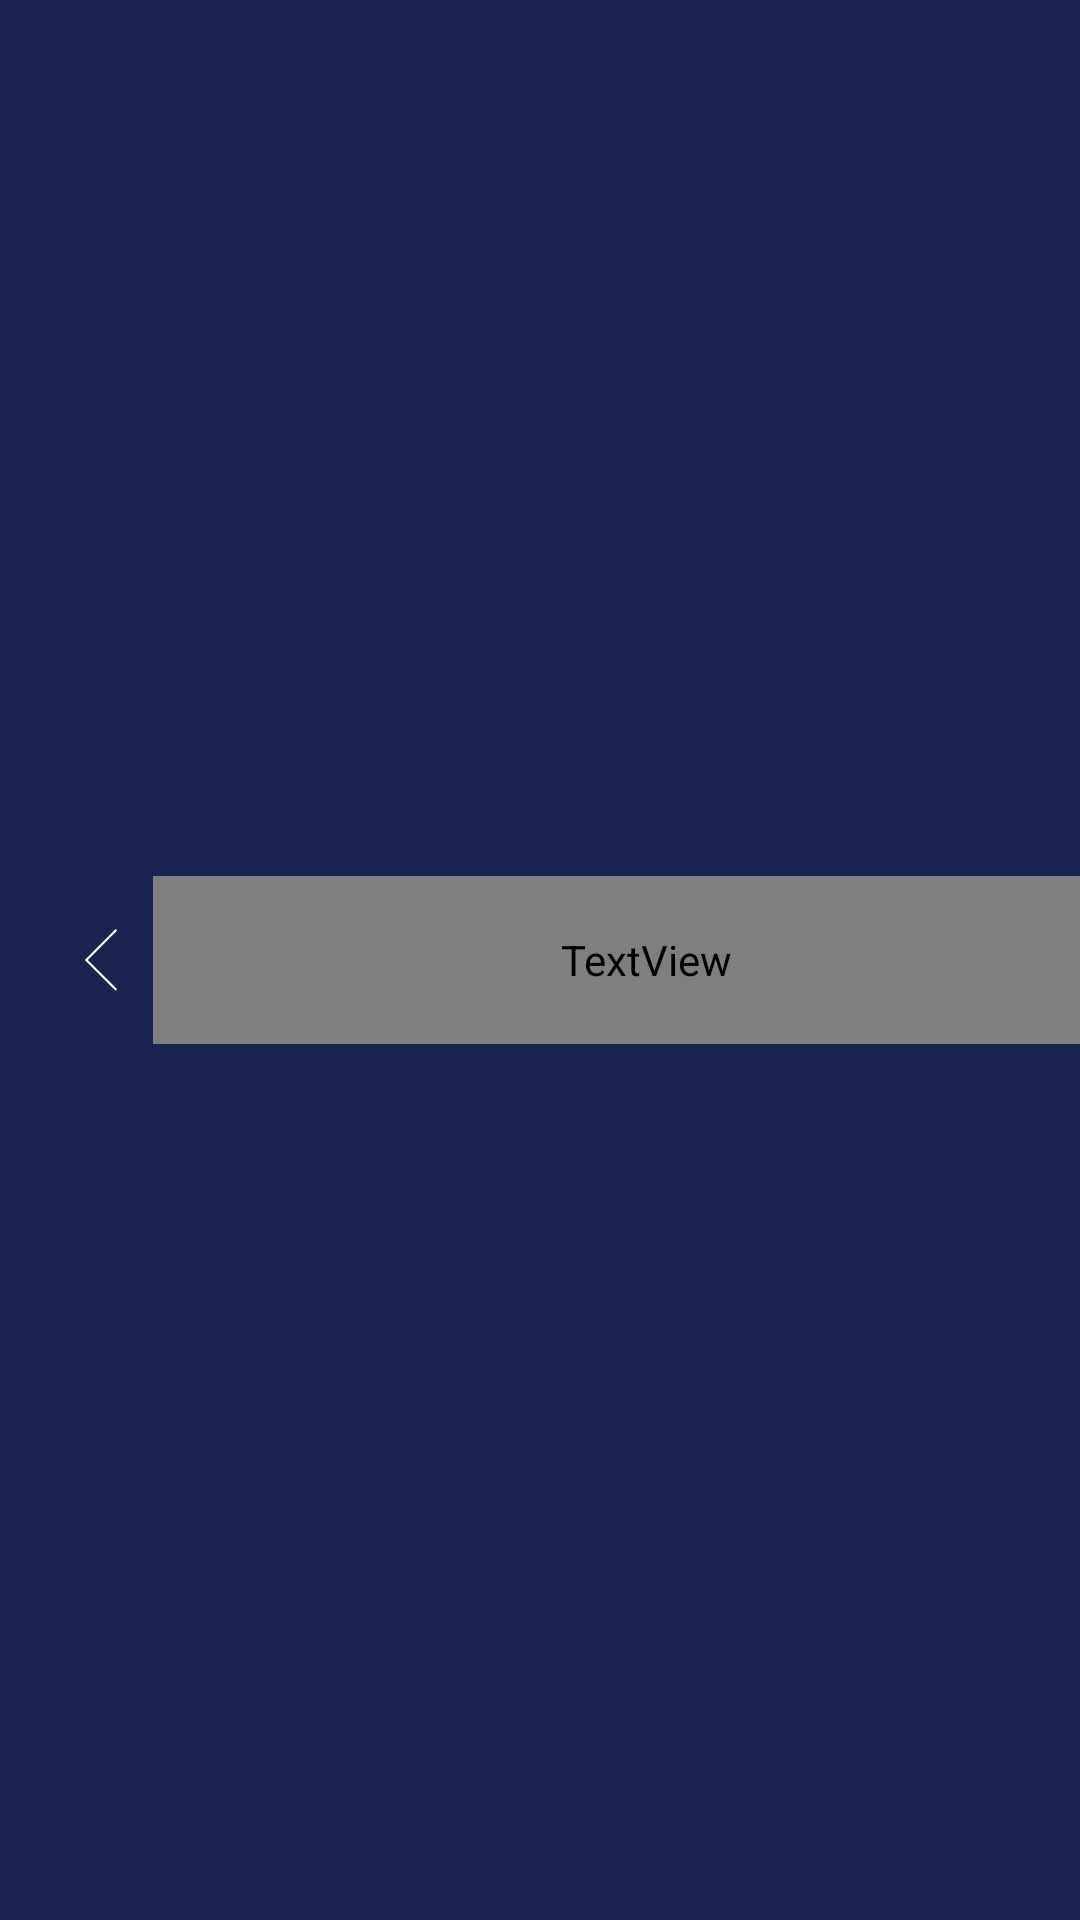

Produce the Android XML layout that renders to this screen, including the resource entries it uses.
<!-- AndroidManifest.xml: application theme AppTheme -->
<!-- res/layout/toolbar_default.xml -->
<?xml version="1.0" encoding="utf-8"?>
<android.support.v7.widget.Toolbar
    xmlns:android="http://schemas.android.com/apk/res/android"
    xmlns:app="http://schemas.android.com/apk/res-auto"
    android:layout_width="match_parent"
    android:layout_height="wrap_content"
    android:background="?attr/colorPrimary"
    android:theme="@style/ThemeOverlay.AppCompat.Dark.ActionBar"
    android:focusable="true"
    android:focusableInTouchMode="true"
    app:layout_scrollFlags="scroll|enterAlways"
    app:popupTheme="@style/ThemeOverlay.AppCompat.Light">

    <LinearLayout
        android:layout_width="match_parent"
        android:layout_height="?attr/actionBarSize"
        android:orientation="horizontal">

        <ImageButton
            android:id="@+id/btnBack"
            android:layout_width="35dp"
            android:layout_height="match_parent"
            android:layout_weight="0"
            android:layout_gravity="center_vertical"
            android:background="@android:color/transparent"
            app:srcCompat="@drawable/ic_back"/>

        <TextView
            android:id="@+id/tvTitle"
            android:layout_width="match_parent"
            android:layout_height="match_parent"
            android:layout_weight="1"
            android:paddingLeft="-20dp"
            android:gravity="center"
            android:background="@android:color/transparent"
            android:text="@string/title"
            android:textColor="@color/white"
            android:textSize="16sp"
            android:textStyle="bold"
            android:fontFamily="@font/proximanova_bold"
            android:textAllCaps="true"/>

    </LinearLayout>


</android.support.v7.widget.Toolbar>
<!-- resources referenced by this layout -->
<resources>
  <color name="white">#FFFFFF</color>
  <!-- drawable ic_back (drawable) -->
  <vector xmlns:android="http://schemas.android.com/apk/res/android" xmlns:aapt="http://schemas.android.com/aapt"
      android:viewportWidth="19.4"
      android:viewportHeight="23.2"
      android:width="19.4dp"
      android:height="23.2dp">
      <path
          android:pathData="M14.6 21.8L4.3 11.6 14.6 1.3 15.1 1.8 5.3 11.6 15.1 21.3Z"
          android:fillColor="#FFFFFF" />
  </vector>
  <string name="title">Title</string>
  <style name="AppTheme" parent="Theme.AppCompat.Light.NoActionBar">
          
          <item name="colorPrimary">@color/colorPrimary</item>
          <item name="colorPrimaryDark">@color/colorPrimaryDark</item>
          <item name="colorAccent">@color/colorAccent</item>
      </style>
  <color name="colorPrimary">#19254F</color>
  <color name="colorPrimaryDark">#19254F</color>
  <color name="colorAccent">#D81B60</color>
</resources>
